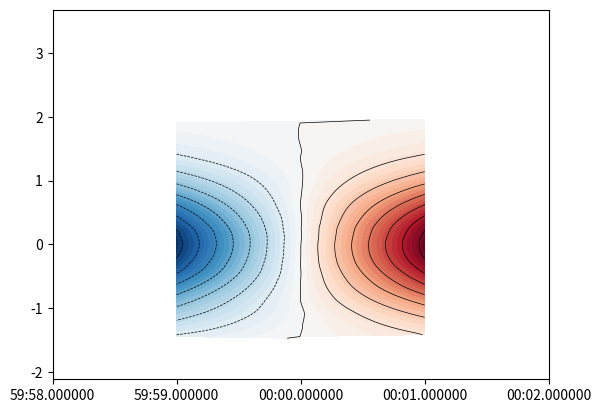

The matplotlib source for this figure:
# -*- coding: utf-8 -*-

import matplotlib.pyplot as plt
import matplotlib.tri as tri
import numpy as np

np.random.seed(19680801)
npts = 200
ngridx = 100
ngridy = 200
x = np.random.uniform(-1.23523, 2, npts)
y = np.random.uniform(-1.5, 2, npts)
z = x * np.exp(-x**2 - y**2)

fig, (ax1) = plt.subplots(nrows=1)

# -----------------------
# Interpolation on a grid
# -----------------------
# A contour plot of irregularly spaced data coordinates
# via interpolation on a grid.

# Create grid values first.
xi = np.linspace(-2.105, 2.1, ngridx, dtype='datetime64')
yi = np.linspace(-2.11111, 3.6767, ngridy)

# Linearly interpolate the data (x, y) on a grid defined by (xi, yi).
#triang = tri.Triangulation(x, y)
#interpolator = tri.LinearTriInterpolator(triang, z)
Xi, Yi = np.meshgrid(xi, yi)
#print("Xi: ", Xi)
#zi = interpolator(Xi, Yi)
#points = np.concatenate([xi[:,None],yi[:,None]], axis=1)

# Note that scipy.interpolate provides means to interpolate data on a grid
# as well. The following would be an alternative to the four lines above:
from scipy.interpolate import griddata

zi = griddata((x, y), z, (Xi,Yi), method='cubic')   #(xi[None, :], yi[:, None])

ax1.contour(xi, yi, zi, levels=14, linewidths=0.5, colors='k')
#ax1.scatter(Xi,Yi, c=zi)


cntr1 = ax1.contourf(xi, yi, zi, levels=50, cmap="RdBu_r")
"""
fig.colorbar(cntr1, ax=ax1)
ax1.plot(x, y, 'ko', ms=3)
ax1.set(xlim=(-2, 2), ylim=(-2, 2))
ax1.set_title('grid and contour (%d points, %d grid points)' %
              (npts, ngridx * ngridy))

# ----------
# Tricontour
# ----------
# Directly supply the unordered, irregularly spaced coordinates
# to tricontour.

ax2.tricontour(x, y, z, levels=14, linewidths=0.5, colors='k')
cntr2 = ax2.tricontourf(x, y, z, levels=14, cmap="RdBu_r")

fig.colorbar(cntr2, ax=ax2)
ax2.plot(x, y, 'ko', ms=3)
ax2.set(xlim=(-2, 2), ylim=(-2, 2))
ax2.set_title('tricontour (%d points)' % npts)

plt.subplots_adjust(hspace=0.5)
plt.show()
"""
